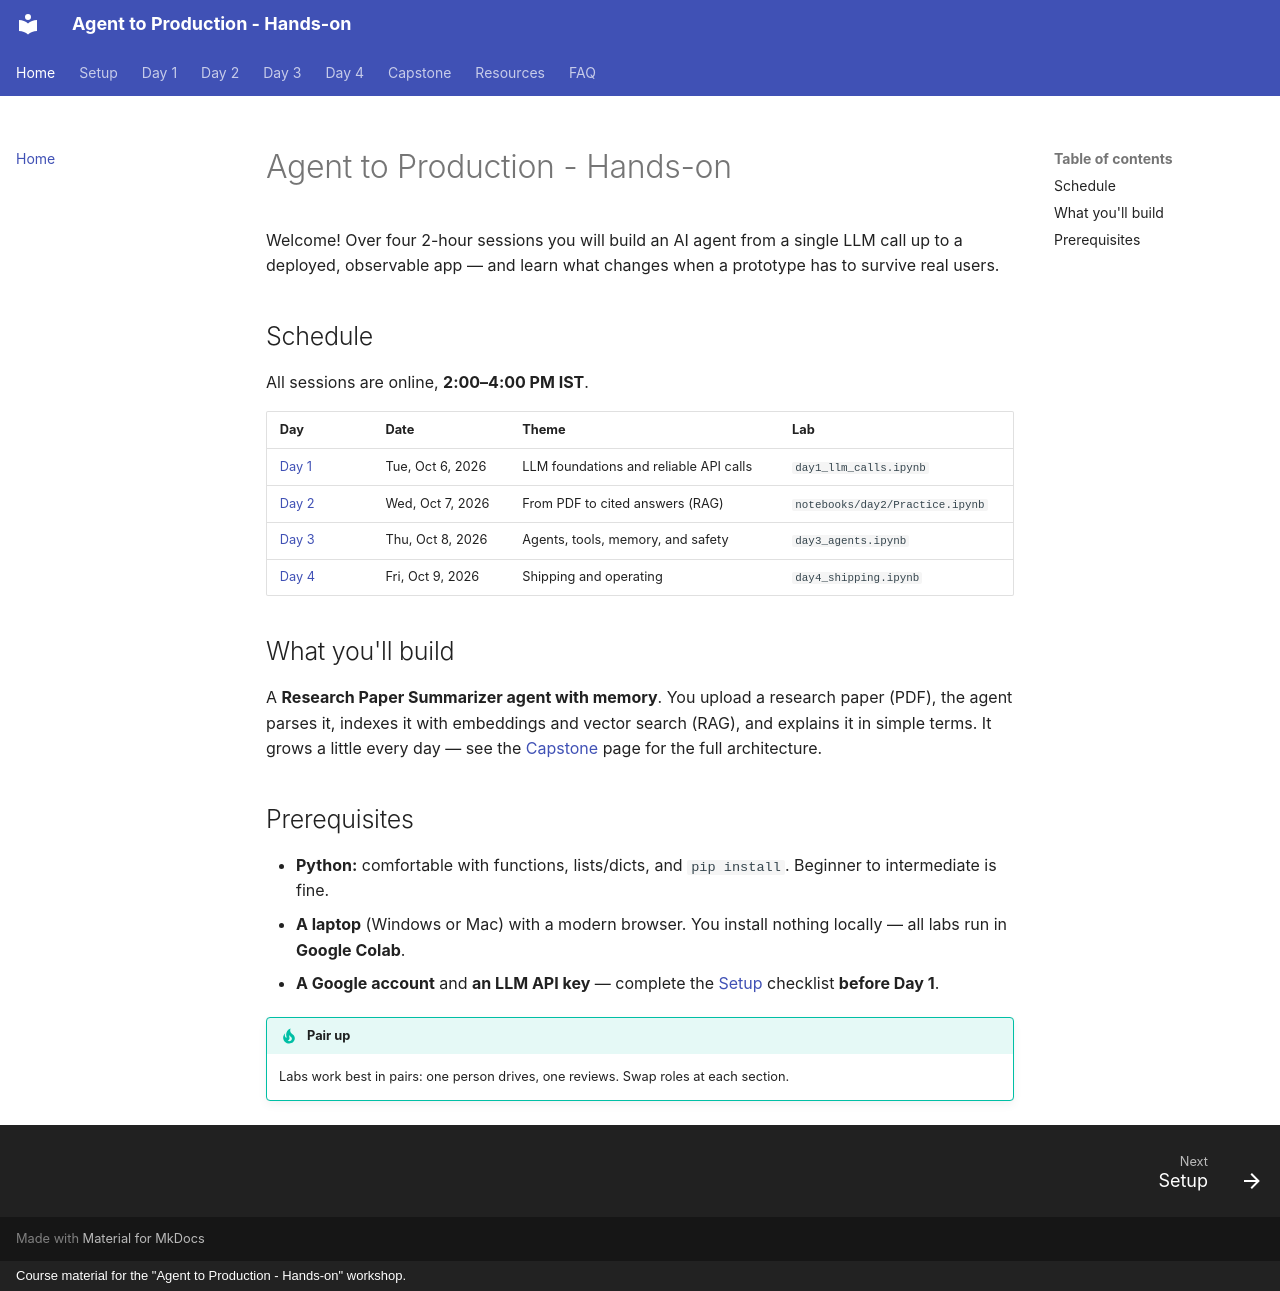

repository: mari-muthu-k/agent-to-production · page: index.html · generator: mkdocs · copyright: Course material for the "Agent to Production - Hands-on" workshop.

# Agent to Production - Hands-on

Welcome! Over four 2-hour sessions you will build an AI agent from a single LLM call
up to a deployed, observable app — and learn what changes when a prototype has to
survive real users.

<!-- TODO: Mari — short welcome paragraph / instructor intro -->

## Schedule

All sessions are online, **2:00–4:00 PM IST**.

| Day | Date | Theme | Lab |
|-----|------|-------|-----|
| [Day 1](day1.md) | Tue, Oct 6, 2026 | LLM foundations and reliable API calls | `day1_llm_calls.ipynb` |
| [Day 2](day2.md) | Wed, Oct 7, 2026 | From PDF to cited answers (RAG) | `notebooks/day2/Practice.ipynb` |
| [Day 3](day3.md) | Thu, Oct 8, 2026 | Agents, tools, memory, and safety | `day3_agents.ipynb` |
| [Day 4](day4.md) | Fri, Oct 9, 2026 | Shipping and operating | `day4_shipping.ipynb` |

## What you'll build

A **Research Paper Summarizer agent with memory**. You upload a research paper (PDF),
the agent parses it, indexes it with embeddings and vector search (RAG), and explains
it in simple terms. It grows a little every day — see the [Capstone](capstone.md) page
for the full architecture.

## Prerequisites

- **Python:** comfortable with functions, lists/dicts, and `pip install`.
  Beginner to intermediate is fine.
- **A laptop** (Windows or Mac) with a modern browser. You install nothing locally —
  all labs run in **Google Colab**.
- **A Google account** and **an LLM API key** — complete the [Setup](setup.md)
  checklist **before Day 1**.

!!! tip "Pair up"
    Labs work best in pairs: one person drives, one reviews. Swap roles at each section.

<!-- TODO: Mari — how to ask questions, breakout rooms, code of conduct -->
